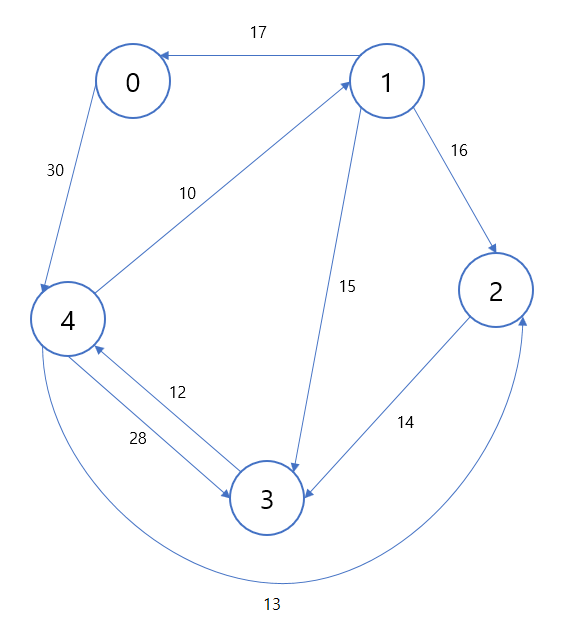

The table this chart was drawn from, first rows:
0, 0, 0, 0, 30
17, 0, 16, 15, 0
0, 0, 0, 14, 0
0, 0, 0, 0, 12
0, 10, 13, 28, 0
